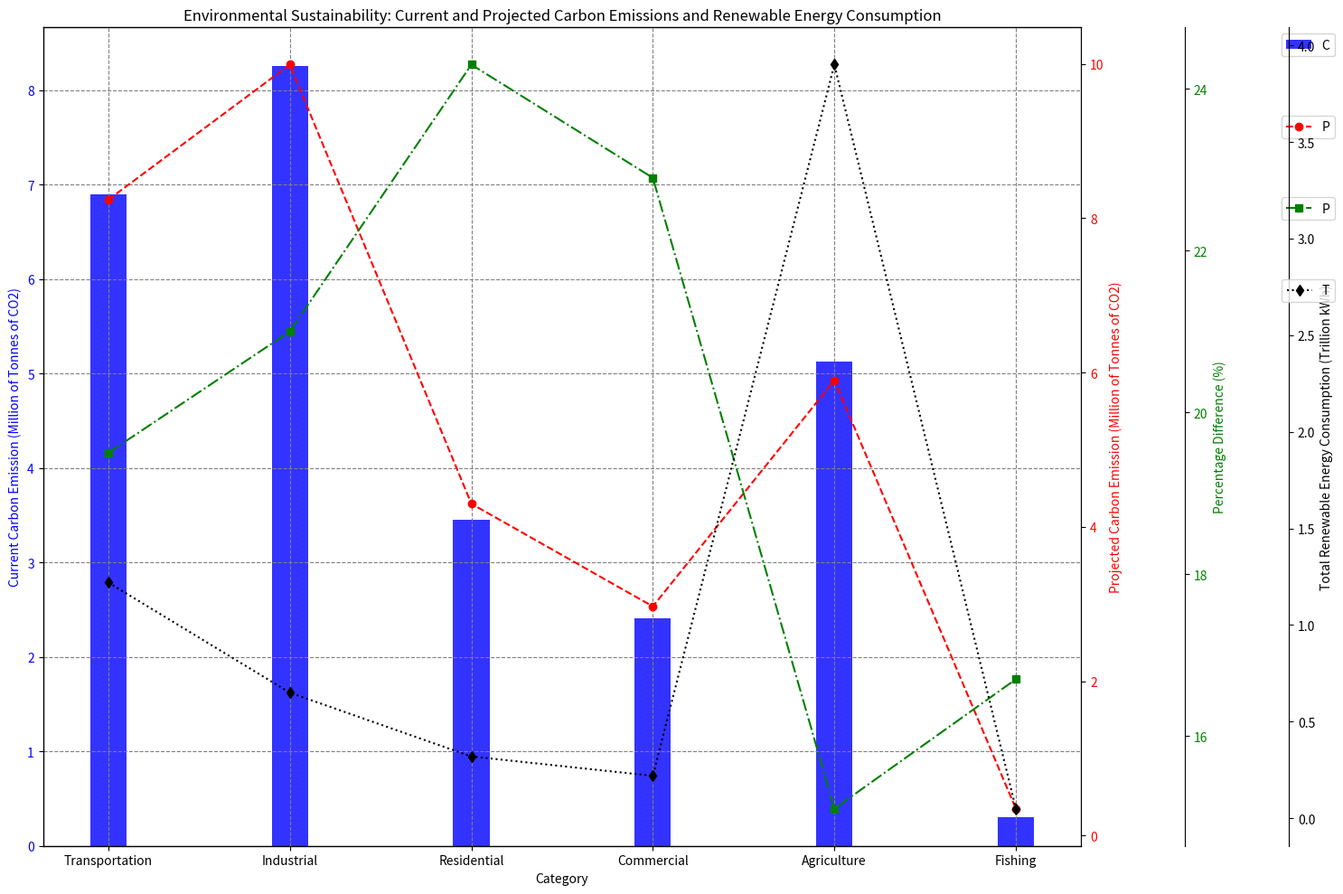

This chart was generated by the following Python code: (Note: this script raises an exception after producing the figure.)

import matplotlib.pyplot as plt
import numpy as np
import pandas as pd

# Transform the given data into three variables: data_labels, data, line_labels 
data_labels = ["Current Carbon Emission (Million of Tonnes of CO2)", "Projected Carbon Emission (Million of Tonnes of CO2)", "Percentage Difference (%)", "Total Renewable Energy Consumption (Trillion kWh)"]
data = np.array([[6.90, 8.24, 19.5, 1.22], [8.25, 9.99, 21.0, 0.65], [3.45, 4.30, 24.3, 0.32], [2.41, 2.97, 22.9, 0.22], [5.13, 5.90, 15.1, 3.90], [0.30, 0.35, 16.7, 0.05]])
line_labels = ["Transportation", "Industrial", "Residential", "Commercial", "Agriculture", "Fishing"]

# Plot the data with the type of multi-axes chart
fig = plt.figure(figsize=(15, 10))
ax1 = fig.add_subplot(111)

# Plot the first column of data array, i.e., data[:,0]
ax1.bar(line_labels, data[:, 0], width=0.2, color="b", alpha=0.8)
ax1.set_ylabel(data_labels[0], color="b")
ax1.tick_params(axis="y", labelcolor="b")

# The second column of data array, i.e. data[:,1]
ax2 = ax1.twinx()
ax2.plot(line_labels, data[:, 1], color="r", marker="o", linestyle="--")
ax2.set_ylabel(data_labels[1], color="r")
ax2.tick_params(axis="y", labelcolor="r")

# The third column of data array (if possible), i.e. data[:,2]
ax3 = ax1.twinx()
ax3.spines["right"].set_position(("axes", 1.1))
ax3.plot(line_labels, data[:, 2], color="g", marker="s", linestyle="-.")
ax3.set_ylabel(data_labels[2], color="g")
ax3.tick_params(axis="y", labelcolor="g")

# The fourth column of data array (if possible), i.e. data[:,3]
ax4 = ax1.twinx()
ax4.spines["right"].set_position(("axes", 1.2))
ax4.plot(line_labels, data[:, 3], color="k", marker="d", linestyle=":")
ax4.set_ylabel(data_labels[3], color="k")
ax4.tick_params(axis="y", labelcolor="k")

# Label all axes
ax1.set_xlabel("Category")
ax1.set_title("Environmental Sustainability: Current and Projected Carbon Emissions and Renewable Energy Consumption")

# Show the legends of all plots at different positions
ax1.legend(data_labels[0], loc="upper right", bbox_to_anchor=(1.25, 1.0))
ax2.legend(data_labels[1], loc="upper right", bbox_to_anchor=(1.25, 0.9))
ax3.legend(data_labels[2], loc="upper right", bbox_to_anchor=(1.25, 0.8))
ax4.legend(data_labels[3], loc="upper right", bbox_to_anchor=(1.25, 0.7))

# Drawing techniques such as background grids can be used
ax1.grid(linestyle="--", color="gray")

# Use Autolocator for all ax, i.e., ax1, ax2, ax3, ...
ax1.autoscale()
ax2.autoscale()
ax3.autoscale()
ax4.autoscale()

# Automatically resize the image by tight_layout() before savefig()
plt.tight_layout()

# Save the image
plt.savefig("/cpfs01/user/yehancheng/workspace/datasets/SimChartV2/demo/multi-axes/png/3_202312251608.png")

# Clear the current image state at the end of the code
plt.clf()
